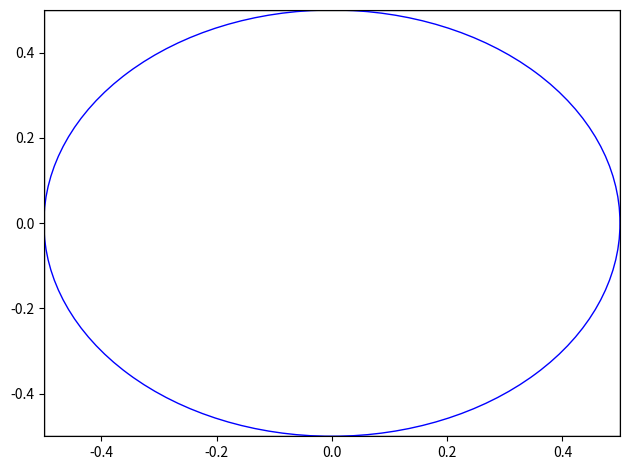

Python code for this plot:
from itertools import count
import matplotlib.pyplot as plt
from matplotlib.animation import FuncAnimation
from numpy import random

square = plt.Rectangle((-0.5, -0.5), 1, 1, fill=False)
circle = plt.Circle((0, 0), 0.5, color='b', fill=False)
fig, ax = plt.subplots()
ax.add_patch(square)
ax.add_patch(circle)
ax.set_xlim(-0.5, 0.5)
ax.set_ylim(-0.5, 0.5)
x = 0

index = count()
next(index)


def animate(*args, **kwargs):
	num = next(index)
	global x
	if num == 10000:
		ani.event_source.stop()
	k = random.uniform(low=-1, high=1, size=2)
	if k[0] ** 2 + k[1] ** 2 <= 1:
		x += 1
	print(x / num * 4)
	ax.scatter(k[0], k[1], s=1, c='black')


ani = FuncAnimation(plt.gcf(), animate, interval=0)

plt.tight_layout()
plt.show()
